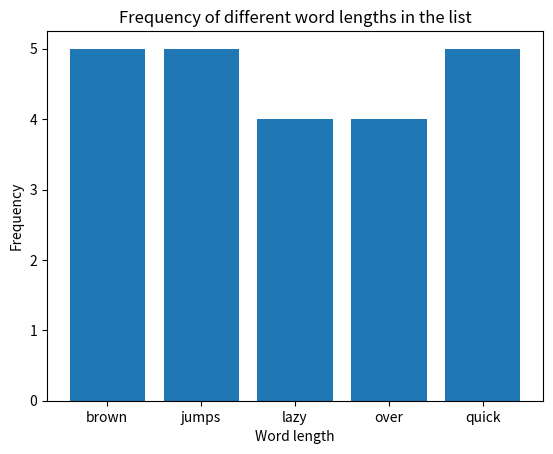

Generate this figure with matplotlib:
import matplotlib.pyplot as plt
def wordHandler(string):
    words = string.split()
    i = 0
    handle = list(word for word in words if len(word)>=4)
    handle.sort()
    dic = {}
    for word in handle:
        if word not in dic:
            dic[word] = len(word)
    plt.bar(dic.keys(),dic.values())
    plt.title("Frequency of different word lengths in the list")
    plt.ylabel("Frequency")
    plt.xlabel("Word length")
    plt.show()
    return handle

print(wordHandler("The quick brown fox jumps over the lazy dog"))

